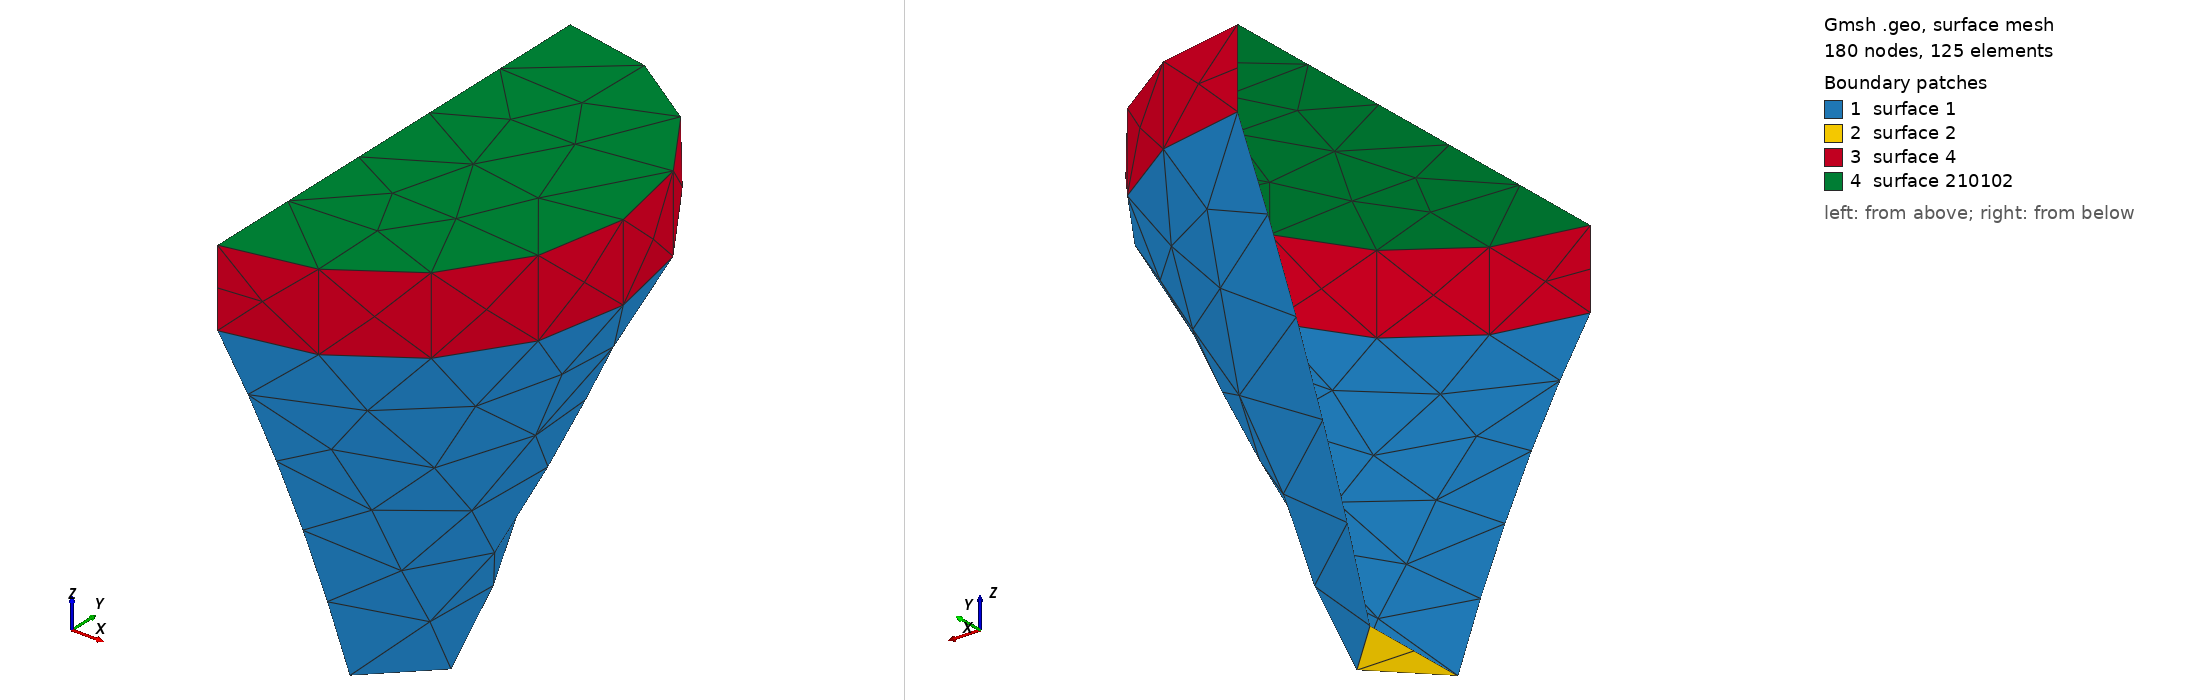

Gmsh geometry script, surface-meshed: 180 nodes, 125 surface elements. Boundary patches (legend numbers): 1 surface 1, 2 surface 2, 3 surface 4, 4 surface 210102. Left view from above one corner, right view from below the opposite corner. The script declares no physical surfaces, so the legend lists its geometric surfaces. The drawing asked Gmsh for element sizes between 1% and 20% of the model's largest extent; the script's own settings can give other sizes.

=== split_v_straight_step.geo (drawn) ===
SetFactory("OpenCASCADE");

Geometry.OCCThruSectionsDegree = 5;
Geometry.Tolerance = 1e-6;

Point(1) = {-15.000000, 0.000000, -100.000000, 0};
Point(2) = {-14.488887, -3.882286, -100.000000, 0};
Point(3) = {-12.990381, -7.500000, -100.000000, 0};
Point(4) = {-10.606602, -10.606602, -100.000000, 0};
Point(5) = {-7.500000, -12.990381, -100.000000, 0};
Point(6) = {-3.882286, -14.488887, -100.000000, 0};
Point(7) = {-0.000000, -15.000000, -100.000000, 0};
Point(8) = {3.882286, -14.488887, -100.000000, 0};
Point(9) = {7.500000, -12.990381, -100.000000, 0};
Point(10) = {10.606602, -10.606602, -100.000000, 0};
Point(11) = {12.990381, -7.500000, -100.000000, 0};
Point(12) = {14.488887, -3.882286, -100.000000, 0};
Point(13) = {15.000000, 0.000000, -100.000000, 0};
Point(14) = {14.488887, 3.882286, -100.000000, 0};
Point(15) = {12.990381, 7.500000, -100.000000, 0};
Point(16) = {10.606602, 10.606602, -100.000000, 0};
Point(17) = {7.500000, 12.990381, -100.000000, 0};
Point(18) = {3.882286, 14.488887, -100.000000, 0};
Point(19) = {0.000000, 15.000000, -100.000000, 0};
Point(20) = {-3.882286, 14.488887, -100.000000, 0};
Point(21) = {-7.500000, 12.990381, -100.000000, 0};
Point(22) = {-10.606602, 10.606602, -100.000000, 0};
Point(23) = {-12.990381, 7.500000, -100.000000, 0};
Point(24) = {-14.488887, 3.882286, -100.000000, 0};
Point(25) = {-35.000000, 0.000000, -50.000000, 0};
Point(26) = {-33.807404, -9.058667, -50.000000, 0};
Point(27) = {-30.310889, -17.500000, -50.000000, 0};
Point(28) = {-24.748737, -24.748737, -50.000000, 0};
Point(29) = {-17.500000, -30.310889, -50.000000, 0};
Point(30) = {-9.058667, -33.807404, -50.000000, 0};
Point(31) = {-0.000000, -35.000000, -50.000000, 0};
Point(32) = {9.058667, -33.807404, -50.000000, 0};
Point(33) = {17.500000, -30.310889, -50.000000, 0};
Point(34) = {24.748737, -24.748737, -50.000000, 0};
Point(35) = {30.310889, -17.500000, -50.000000, 0};
Point(36) = {33.807404, -9.058667, -50.000000, 0};
Point(37) = {35.000000, 0.000000, -50.000000, 0};
Point(38) = {33.807404, 9.058667, -50.000000, 0};
Point(39) = {30.310889, 17.500000, -50.000000, 0};
Point(40) = {24.748737, 24.748737, -50.000000, 0};
Point(41) = {17.500000, 30.310889, -50.000000, 0};
Point(42) = {9.058667, 33.807404, -50.000000, 0};
Point(43) = {0.000000, 35.000000, -50.000000, 0};
Point(44) = {-9.058667, 33.807404, -50.000000, 0};
Point(45) = {-17.500000, 30.310889, -50.000000, 0};
Point(46) = {-24.748737, 24.748737, -50.000000, 0};
Point(47) = {-30.310889, 17.500000, -50.000000, 0};
Point(48) = {-33.807404, 9.058667, -50.000000, 0};
Point(49) = {-60.000000, 0.000000, 0.000000, 0};
Point(50) = {-57.955550, -15.529143, 0.000000, 0};
Point(51) = {-51.961524, -30.000000, 0.000000, 0};
Point(52) = {-42.426407, -42.426407, 0.000000, 0};
Point(53) = {-30.000000, -51.961524, 0.000000, 0};
Point(54) = {-15.529143, -57.955550, 0.000000, 0};
Point(55) = {-0.000000, -60.000000, 0.000000, 0};
Point(56) = {15.529143, -57.955550, 0.000000, 0};
Point(57) = {30.000000, -51.961524, 0.000000, 0};
Point(58) = {42.426407, -42.426407, 0.000000, 0};
Point(59) = {51.961524, -30.000000, 0.000000, 0};
Point(60) = {57.955550, -15.529143, 0.000000, 0};
Point(61) = {60.000000, 0.000000, 0.000000, 0};
Point(62) = {57.955550, 15.529143, 0.000000, 0};
Point(63) = {51.961524, 30.000000, 0.000000, 0};
Point(64) = {42.426407, 42.426407, 0.000000, 0};
Point(65) = {30.000000, 51.961524, 0.000000, 0};
Point(66) = {15.529143, 57.955550, 0.000000, 0};
Point(67) = {0.000000, 60.000000, 0.000000, 0};
Point(68) = {-15.529143, 57.955550, 0.000000, 0};
Point(69) = {-30.000000, 51.961524, 0.000000, 0};
Point(70) = {-42.426407, 42.426407, 0.000000, 0};
Point(71) = {-51.961524, 30.000000, 0.000000, 0};
Point(72) = {-57.955550, 15.529143, 0.000000, 0};

BSpline(10073) = {1, 2, 3, 4, 5, 6, 7, 8, 9, 10, 11, 12, 13, 14, 15, 16, 17, 18, 19, 20, 21, 22, 23, 24, 1};
BSpline(10074) = {25, 26, 27, 28, 29, 30, 31, 32, 33, 34, 35, 36, 37, 38, 39, 40, 41, 42, 43, 44, 45, 46, 47, 48, 25};
BSpline(10075) = {49, 50, 51, 52, 53, 54, 55, 56, 57, 58, 59, 60, 61, 62, 63, 64, 65, 66, 67, 68, 69, 70, 71, 72, 49};

Wire(110076) = {10073};
Wire(110077) = {10074};
Wire(110078) = {10075};

// --- Horn loft (throat → mouth) ---
_hpre() = Surface{:};
_hn0 = #_hpre();
ThruSections(1) = {110076, 110077, 110078};
Delete{ Volume{1}; }
_hpost() = Surface{:};
_hlat = -1; _hmv = -1;
For _i In {_hn0 : #_hpost()-1}
  _bb() = BoundingBox Surface{_hpost(_i)};
  _cut = 0;
  If (_cut == 0)
    _v = (_bb(3)-_bb(0)) * (_bb(4)-_bb(1)) * (_bb(5)-_bb(2));
    If (_v > _hmv) _hmv = _v; _hlat = _hpost(_i); EndIf
  EndIf
EndFor
_htc = -1; _hmc = -1; _mnz = 1e30; _mxz = -1e30;
For _i In {_hn0 : #_hpost()-1}
  _s = _hpost(_i);
  _bb() = BoundingBox Surface{_s};
  _cut = 0;
  If (_cut == 1)
    Recursive Delete{ Surface{_s}; }
  EndIf
  If (_cut == 0)
    If (_s != _hlat)
      _zm = (_bb(2) + _bb(5)) / 2;
      If (_zm < _mnz) _mnz = _zm; _htc = _s; EndIf
      If (_zm > _mxz) _mxz = _zm; _hmc = _s; EndIf
    EndIf
  EndIf
EndFor

// --- Interface wall + face (straight extrusion) ---
_iw[] = Extrude {0, 0, 20.000000} { Curve{10075}; };
Curve Loop(210101) = {_iw[0]};
Surface(210102) = {210101};
Recursive Delete{ Surface{_hmc}; }

// --- Symmetry cut (full model intersected with a half/quarter space) ---
Box(2) = {0.000000, -310.000000, -350.000000, 310.000000, 620.000000, 620.000000};
_g0() = BooleanIntersection{ Surface{_hlat}; Delete; }{ Volume{2}; };
_g1() = BooleanIntersection{ Surface{_htc}; Delete; }{ Volume{2}; };
_g2() = BooleanIntersection{ Surface{_iw[1]}; Delete; }{ Volume{2}; };
_g3() = BooleanIntersection{ Surface{210102}; Delete; }{ Volume{2}; Delete; };
